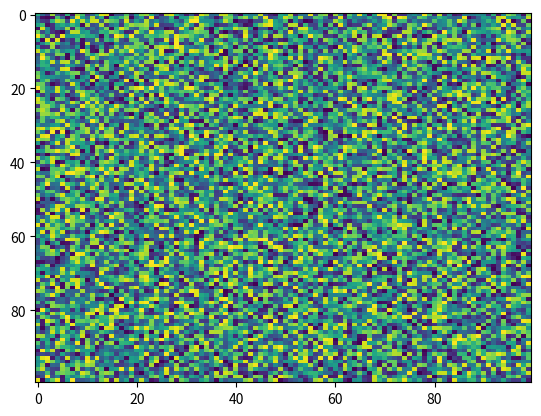

Write Python code to recreate this figure.
import matplotlib.pyplot as plt
import numpy as np
X = np.random.rand(100, 100)
plt.imshow(aspect='auto', X=X, norm=None, cmap='viridis', data=None, interpolation='nearest', interpolation_stage=None)
